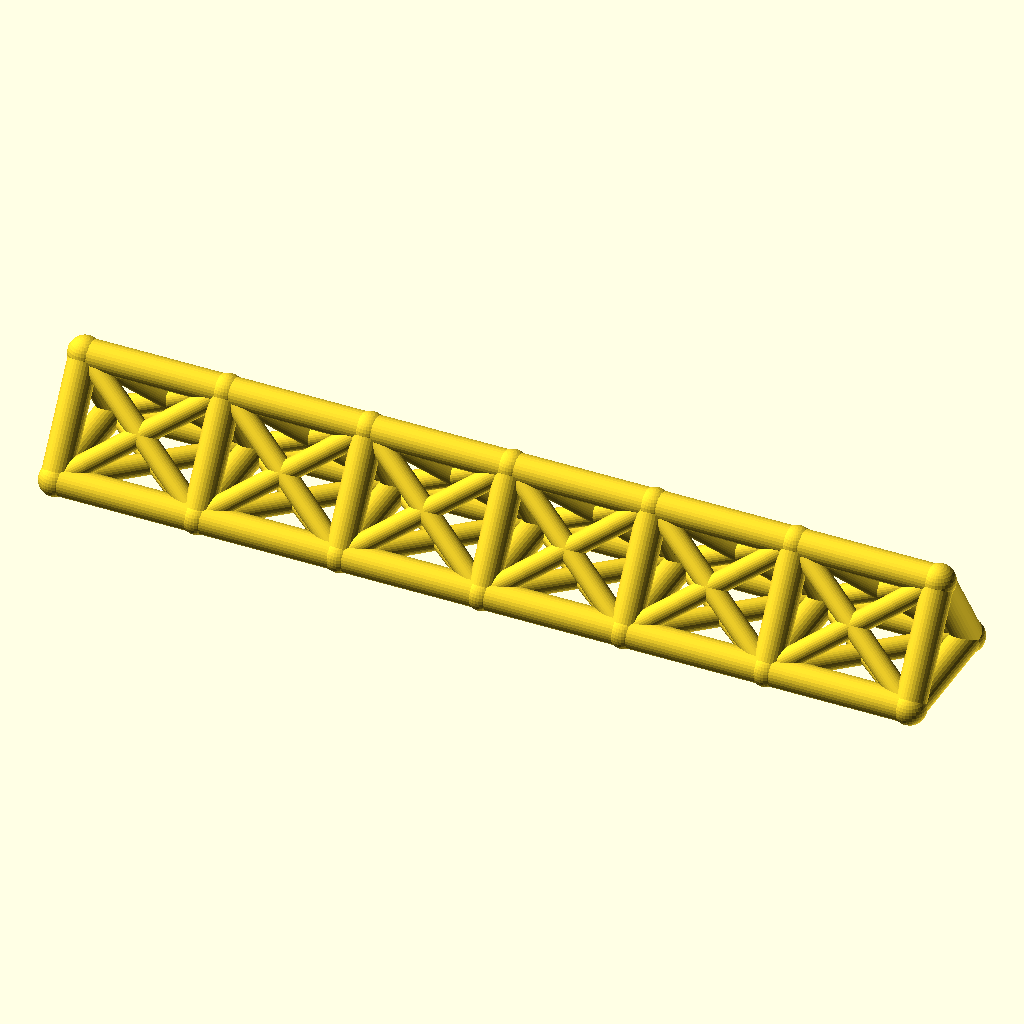
Cell 1: the model at its default parameters.
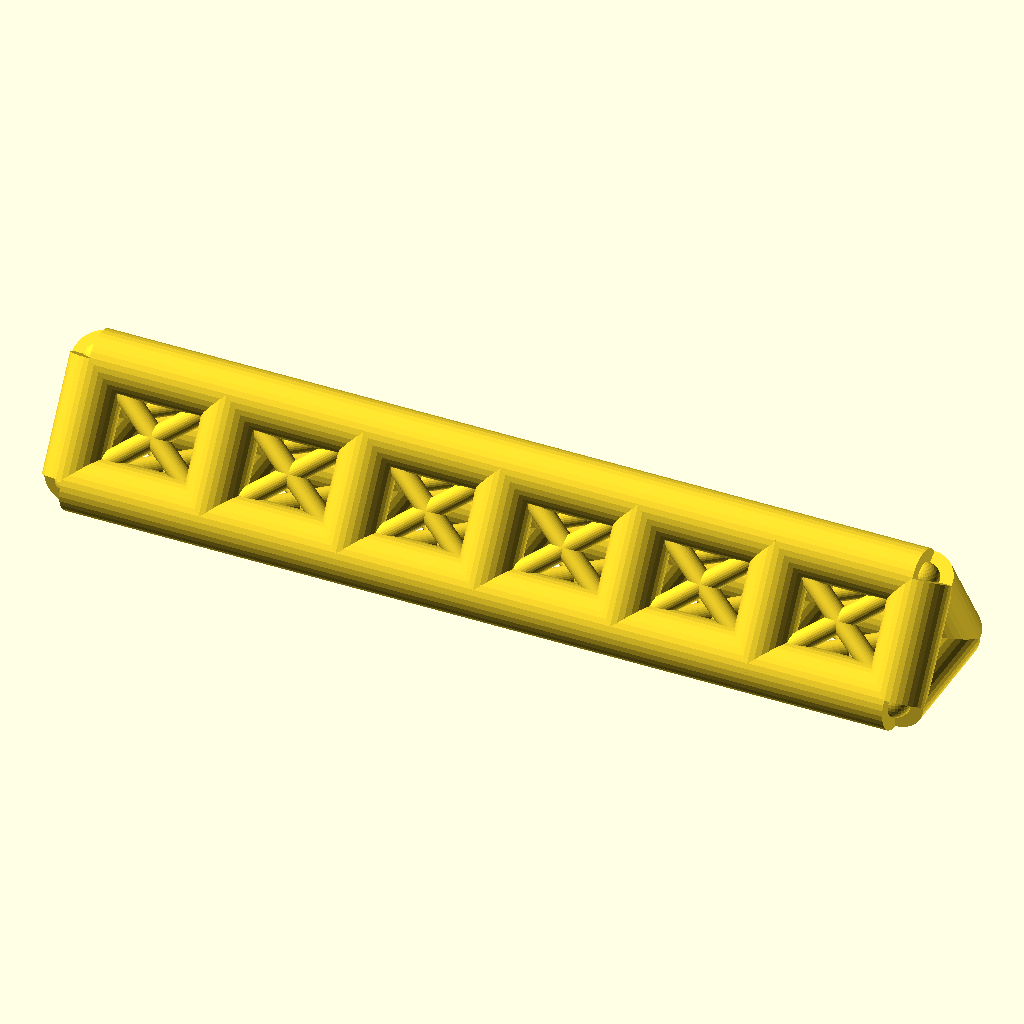
Cell 2: chord_r = 7 (everything else at default).
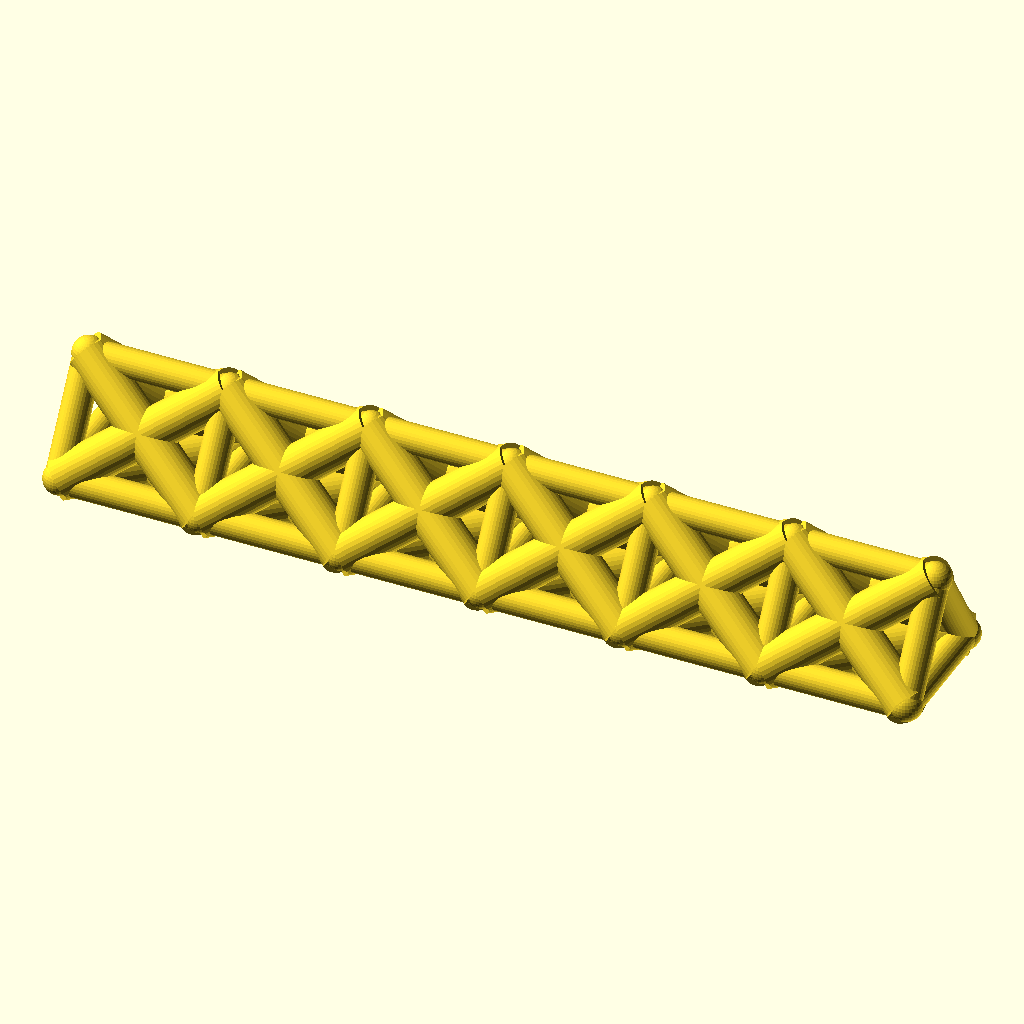
Cell 3: the same model with web_r = 5.
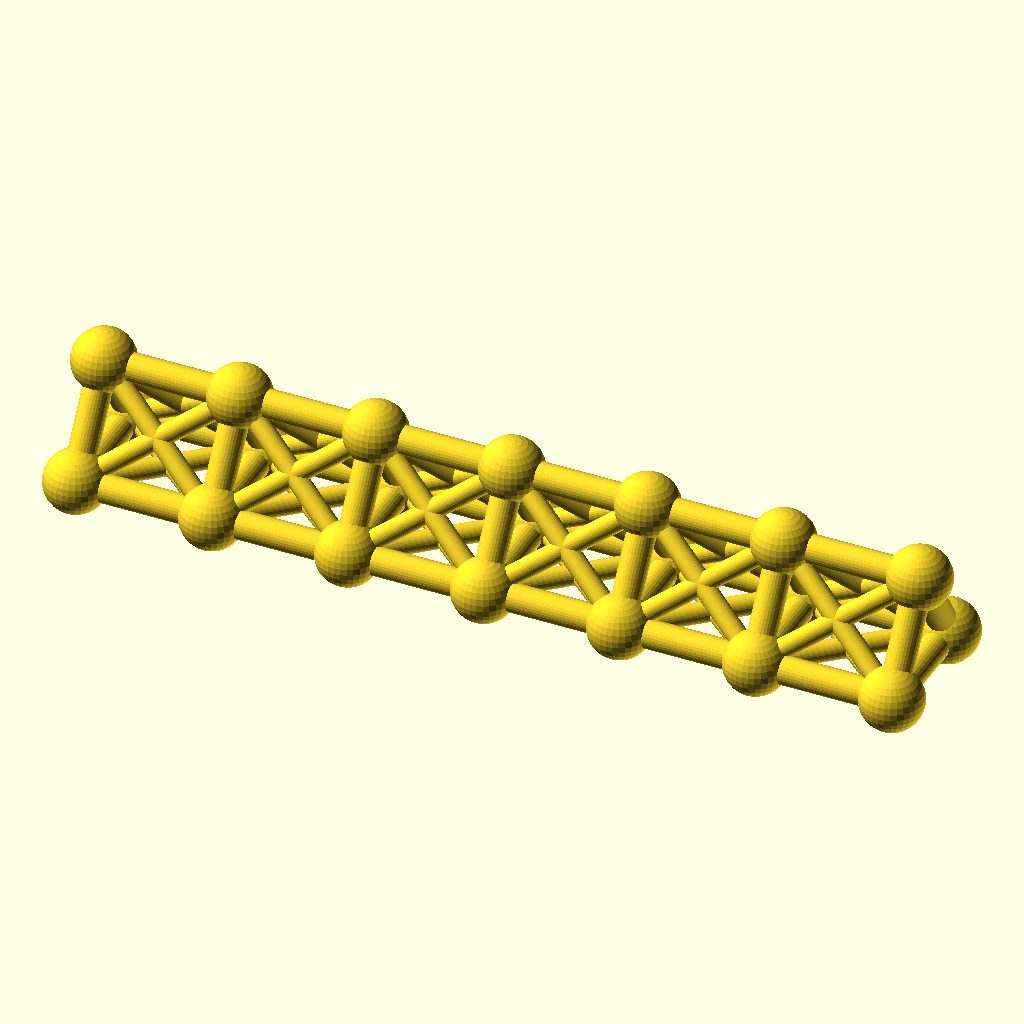
Cell 4 — joint_r set to 7.8, the other parameters unchanged.
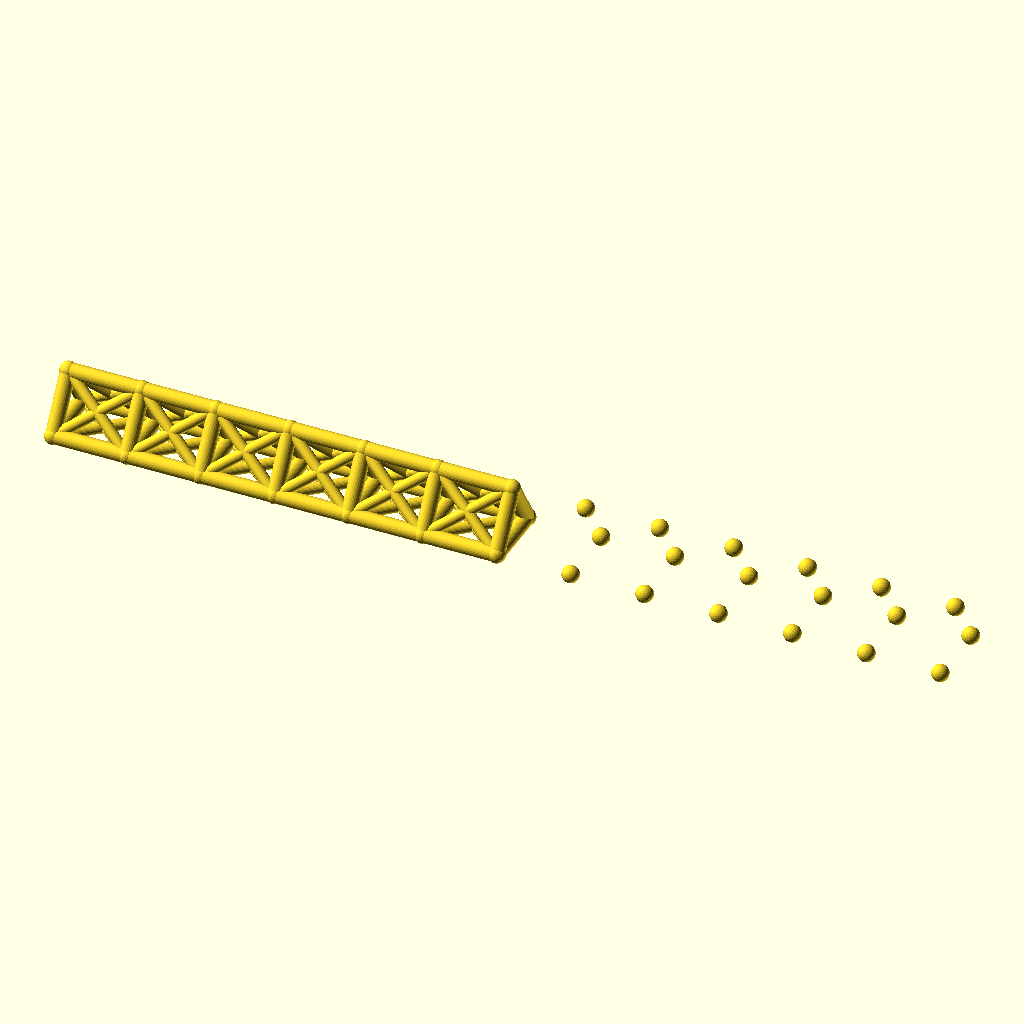
Cell 5 — bays set to 12, the other parameters unchanged.
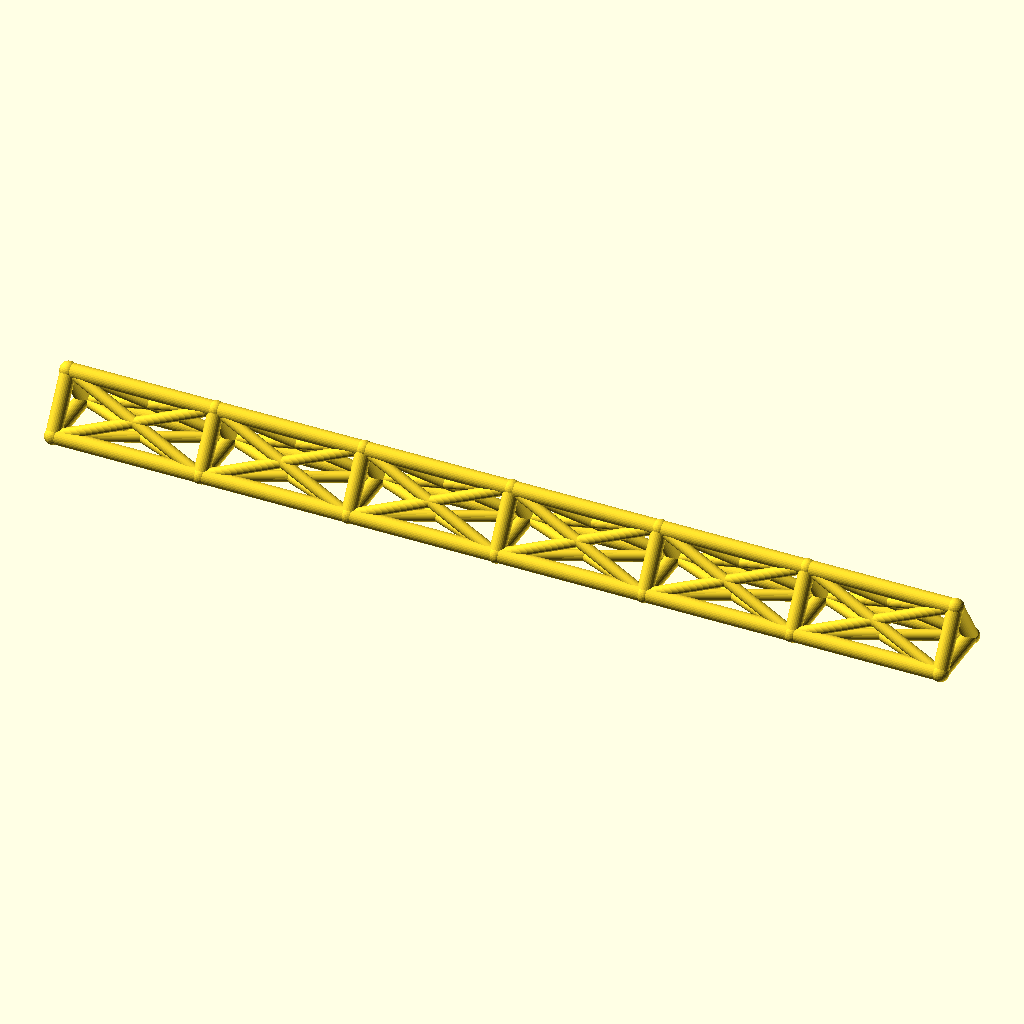
Cell 6: bay_p = 68 (everything else at default).
All cells are drawn from the same view direction (rotation 55°, 0°, 25°, orthographic, colour scheme Cornfield), but the view is re-fitted for each cell, so position and scale can differ between cells as well as the parameter.
The OpenSCAD source (optional_data/data/wire2/spaceframes/scene_0012.scad):
$fn = 32;

// ----------------------------------------------------------------------
// Space frame
// ----------------------------------------------------------------------

// --- parameters (mm) ---
chord_r = 3.5;            // chord / longeron radius
web_r = 2.5;              // diagonal and strut radius
joint_r = 3.9;            // joint ball radius
bays = 6;                 // number of bays along X
bay_p = 34;               // bay length, X
girder_w = 30;            // triangle base width, Y
girder_h = 24;            // triangle height, Z

bbox_x = bays * bay_p + 2 * joint_r;  // overall X, joints included
bbox_y = girder_w + 2 * joint_r;  // overall Y, joints included
bbox_z = girder_h + 2 * joint_r;  // overall Z, joints included
chord_d = 2 * chord_r;  // chord stock diameter
web_d = 2 * web_r;  // web stock diameter
joint_d = 2 * joint_r;  // joint ball diameter
span_x = bays * bay_p;  // overall girder length
nodes = [for (i = [0 : bays], k = [0 : 2]) [i * bay_p, k == 1 ? girder_w : k == 2 ? girder_w / 2 : 0, k == 2 ? girder_h : 0]];

module member(a, b, r) {
  /* round stock from joint a to joint b, ends buried in the joint balls */
  d = b - a;
  length = norm(d);
  translate(a) rotate([0, acos(d[2] / length), atan2(d[1], d[0])])
    cylinder(h = length, r = r);
}

module joint(p, r) {
  /* ball at the joint centre, fatter than every member meeting there */
  translate(p) sphere(r = r);
}

/* members - each call is one graph edge */
member(nodes[0], nodes[3], chord_r);
member(nodes[3], nodes[6], chord_r);
member(nodes[6], nodes[9], chord_r);
member(nodes[9], nodes[12], chord_r);
member(nodes[12], nodes[15], chord_r);
member(nodes[15], nodes[18], chord_r);
member(nodes[1], nodes[4], chord_r);
member(nodes[4], nodes[7], chord_r);
member(nodes[7], nodes[10], chord_r);
member(nodes[10], nodes[13], chord_r);
member(nodes[13], nodes[16], chord_r);
member(nodes[16], nodes[19], chord_r);
member(nodes[2], nodes[5], chord_r);
member(nodes[5], nodes[8], chord_r);
member(nodes[8], nodes[11], chord_r);
member(nodes[11], nodes[14], chord_r);
member(nodes[14], nodes[17], chord_r);
member(nodes[17], nodes[20], chord_r);
member(nodes[0], nodes[1], chord_r);
member(nodes[1], nodes[2], chord_r);
member(nodes[0], nodes[2], chord_r);
member(nodes[3], nodes[4], chord_r);
member(nodes[4], nodes[5], chord_r);
member(nodes[3], nodes[5], chord_r);
member(nodes[6], nodes[7], chord_r);
member(nodes[7], nodes[8], chord_r);
member(nodes[6], nodes[8], chord_r);
member(nodes[9], nodes[10], chord_r);
member(nodes[10], nodes[11], chord_r);
member(nodes[9], nodes[11], chord_r);
member(nodes[12], nodes[13], chord_r);
member(nodes[13], nodes[14], chord_r);
member(nodes[12], nodes[14], chord_r);
member(nodes[15], nodes[16], chord_r);
member(nodes[16], nodes[17], chord_r);
member(nodes[15], nodes[17], chord_r);
member(nodes[18], nodes[19], chord_r);
member(nodes[19], nodes[20], chord_r);
member(nodes[18], nodes[20], chord_r);
member(nodes[0], nodes[4], web_r);
member(nodes[1], nodes[3], web_r);
member(nodes[1], nodes[5], web_r);
member(nodes[2], nodes[4], web_r);
member(nodes[0], nodes[5], web_r);
member(nodes[2], nodes[3], web_r);
member(nodes[3], nodes[7], web_r);
member(nodes[4], nodes[6], web_r);
member(nodes[4], nodes[8], web_r);
member(nodes[5], nodes[7], web_r);
member(nodes[3], nodes[8], web_r);
member(nodes[5], nodes[6], web_r);
member(nodes[6], nodes[10], web_r);
member(nodes[7], nodes[9], web_r);
member(nodes[7], nodes[11], web_r);
member(nodes[8], nodes[10], web_r);
member(nodes[6], nodes[11], web_r);
member(nodes[8], nodes[9], web_r);
member(nodes[9], nodes[13], web_r);
member(nodes[10], nodes[12], web_r);
member(nodes[10], nodes[14], web_r);
member(nodes[11], nodes[13], web_r);
member(nodes[9], nodes[14], web_r);
member(nodes[11], nodes[12], web_r);
member(nodes[12], nodes[16], web_r);
member(nodes[13], nodes[15], web_r);
member(nodes[13], nodes[17], web_r);
member(nodes[14], nodes[16], web_r);
member(nodes[12], nodes[17], web_r);
member(nodes[14], nodes[15], web_r);
member(nodes[15], nodes[19], web_r);
member(nodes[16], nodes[18], web_r);
member(nodes[16], nodes[20], web_r);
member(nodes[17], nodes[19], web_r);
member(nodes[15], nodes[20], web_r);
member(nodes[17], nodes[18], web_r);

/* joint balls */
for (p = nodes) joint(p, joint_r);
Parameter table extracted from the source (name, type, default, range or options):
chord_r: number, default 3.5
web_r: number, default 2.5
joint_r: number, default 3.9
bays: number, default 6
bay_p: number, default 34
girder_w: number, default 30
girder_h: number, default 24
